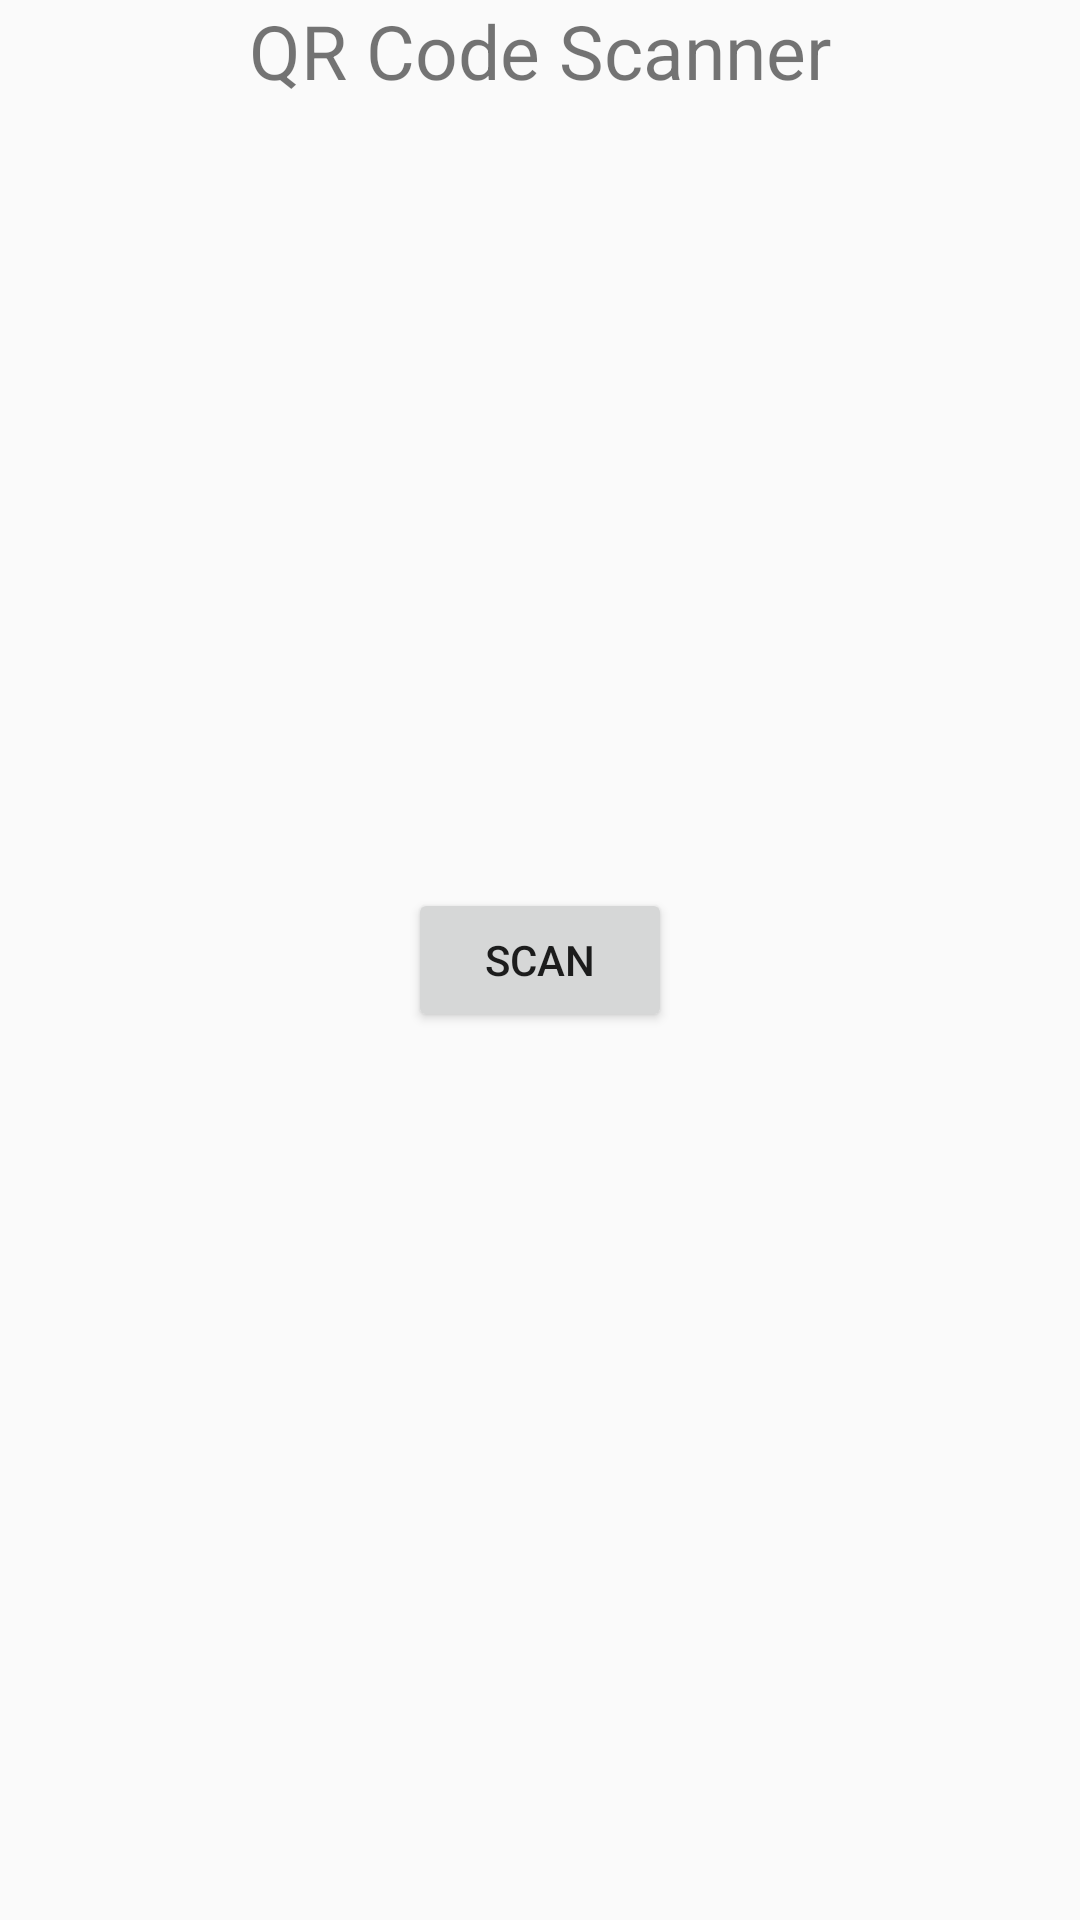

Write the Android layout XML for this screen, with the resource values it uses.
<!-- AndroidManifest.xml: application theme AppTheme.Base -->
<!-- res/layout/activity_decryption.xml -->
<?xml version="1.0" encoding="utf-8"?>
<RelativeLayout xmlns:android="http://schemas.android.com/apk/res/android"
    xmlns:app="http://schemas.android.com/apk/res-auto"
    xmlns:tools="http://schemas.android.com/tools"
    android:layout_width="match_parent"
    android:layout_height="match_parent"
    tools:context="ng.com.blogspot.httpofficialceo.sharecon.DecryptionActivity">

    <TextView
        android:layout_width="wrap_content"
        android:layout_height="wrap_content"
        android:text="QR Code Scanner"
        android:textSize="25sp"
        android:layout_centerHorizontal="true"/>

    <Button
        android:layout_width="wrap_content"
        android:layout_height="wrap_content"
        android:layout_centerHorizontal="true"
        android:layout_centerVertical="true"
        android:text="Scan"
        android:id="@+id/scan_button"/>

</RelativeLayout>
<!-- resources referenced by this layout -->
<resources>
  <style name="AppTheme.Base" parent="Theme.AppCompat.Light.NoActionBar">
              
              <item name="colorPrimary">#3F51B5</item>
              
              <item name="colorPrimaryDark">#3949AB</item>
              
              <item name="colorAccent">#00B0FF</item>
              
          </style>
</resources>
